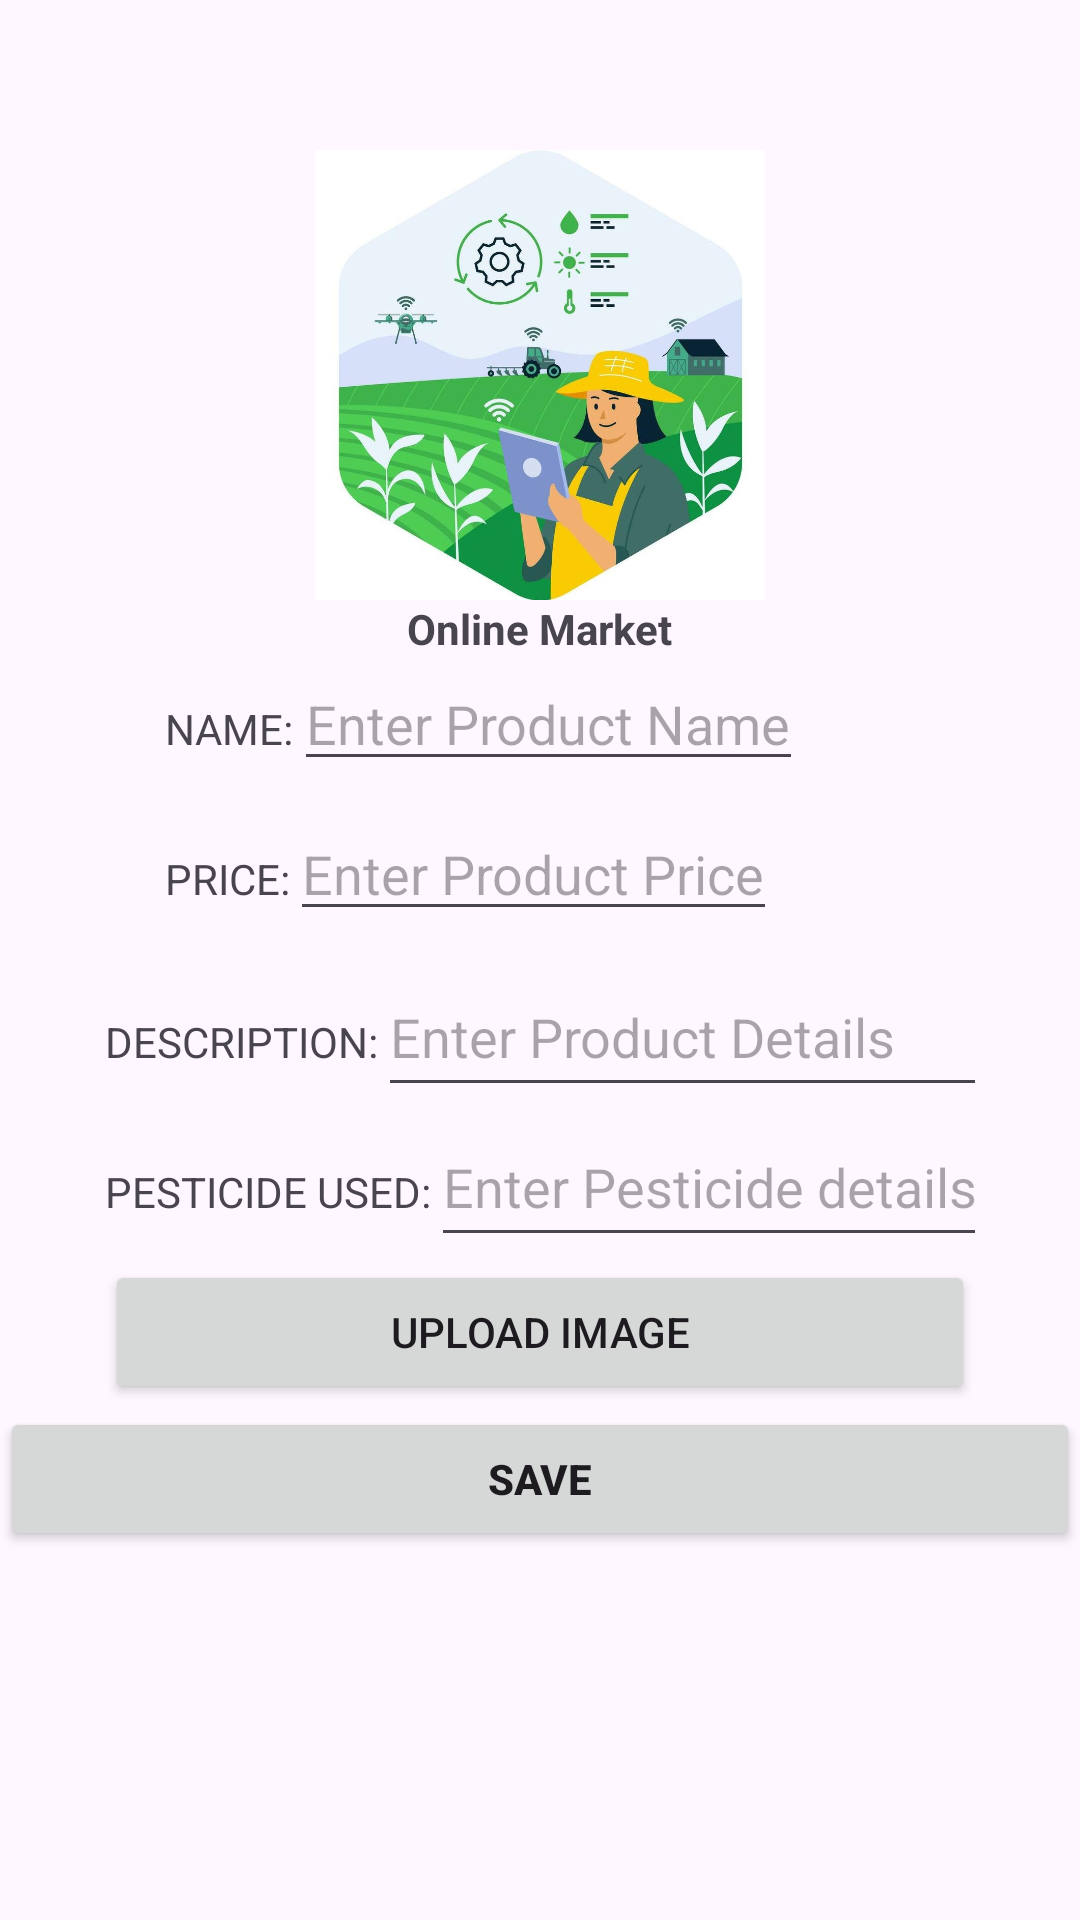

Layout XML and referenced resources for this Android screen:
<!-- AndroidManifest.xml: application theme Theme.AgricultureAIAssistant -->
<!-- res/layout/activity_market.xml -->
<?xml version="1.0" encoding="utf-8"?>
<LinearLayout xmlns:android="http://schemas.android.com/apk/res/android"
    xmlns:app="http://schemas.android.com/apk/res-auto"
    xmlns:tools="http://schemas.android.com/tools"
    android:layout_width="match_parent"
    android:layout_height="match_parent"
    android:orientation="vertical"
    tools:context=".Market">

  <LinearLayout
      android:layout_marginTop="50dp"
      android:layout_width="wrap_content"
      android:layout_height="wrap_content"
      android:orientation="horizontal"
      android:layout_gravity="center">

  </LinearLayout>
    <LinearLayout
        android:orientation="vertical"
        android:layout_width="wrap_content"
        android:layout_height="wrap_content"
        android:layout_gravity="center">
        <ImageView
            android:layout_width="250dp"
            android:layout_height="150dp"
            android:id="@+id/logo"
            app:srcCompat="@drawable/logo"/>
        <TextView
            android:id="@+id/txt1"
            android:layout_width="wrap_content"
            android:layout_height="wrap_content"
            android:layout_gravity="center"
            android:textStyle="bold"
            android:text="Online Market"
            />
    </LinearLayout>
    <LinearLayout
        android:layout_width="250dp"
        android:layout_height="50dp"
        android:orientation="horizontal"
        android:layout_gravity="center">
        <TextView
            android:id="@+id/txt2"
            android:layout_width="wrap_content"
            android:layout_height="wrap_content"
            android:text="NAME:"/>
        <EditText
            android:id="@+id/edit1"
            android:layout_width="wrap_content"
            android:layout_height="wrap_content"
            android:hint="Enter Product Name"/>
    </LinearLayout>

    <LinearLayout
        android:layout_width="250dp"
        android:layout_height="50dp"
        android:orientation="horizontal"
        android:layout_gravity="center">
        <TextView
            android:id="@+id/txt3"
            android:layout_width="wrap_content"
            android:layout_height="wrap_content"
            android:text="PRICE:"/>
        <EditText
            android:id="@+id/edit2"
            android:layout_width="wrap_content"
            android:layout_height="wrap_content"
            android:hint="Enter Product Price"/>
    </LinearLayout>
    <LinearLayout
        android:layout_width="290dp"
        android:layout_height="50dp"
        android:orientation="horizontal"
        android:layout_gravity="center">
        <TextView
            android:id="@+id/txt4"
            android:layout_width="wrap_content"
            android:layout_height="wrap_content"
            android:text="DESCRIPTION:"/>

        <EditText
            android:id="@+id/edit3"
            android:layout_width="350dp"
            android:layout_height="50dp"
            android:hint="Enter Product Details" />
    </LinearLayout>
    <LinearLayout
        android:layout_width="290dp"
        android:layout_height="50dp"
        android:orientation="horizontal"
        android:layout_gravity="center">
        <TextView
            android:id="@+id/txt5"
            android:layout_width="wrap_content"
            android:layout_height="wrap_content"
            android:text="PESTICIDE USED:"/>

        <EditText
            android:id="@+id/edit4"
            android:layout_width="350dp"
            android:layout_height="50dp"
            android:hint="Enter Pesticide details" />
    </LinearLayout>
    <LinearLayout
        android:layout_width="290dp"
        android:layout_height="50dp"
        android:orientation="horizontal"
        android:layout_gravity="center">






        <Button
            android:id="@+id/imgbtn"
            android:layout_gravity="center"
            android:layout_width="match_parent"
            android:layout_height="wrap_content"
            android:text="Upload image"/>
</LinearLayout>
    <Button
        android:text="Save"
        android:textStyle="bold"
        android:layout_width="match_parent"
        android:layout_height="wrap_content"
        android:id="@+id/savebtn1"/>
</LinearLayout>
<!-- resources referenced by this layout -->
<resources>
  <!-- drawable logo: jpg bitmap (drawable, 96294 bytes) -->
  <style name="Theme.AgricultureAIAssistant" parent="Base.Theme.AgricultureAIAssistant" />
  <style name="Base.Theme.AgricultureAIAssistant" parent="Theme.Material3.DayNight.NoActionBar">
          
          
      </style>
</resources>
